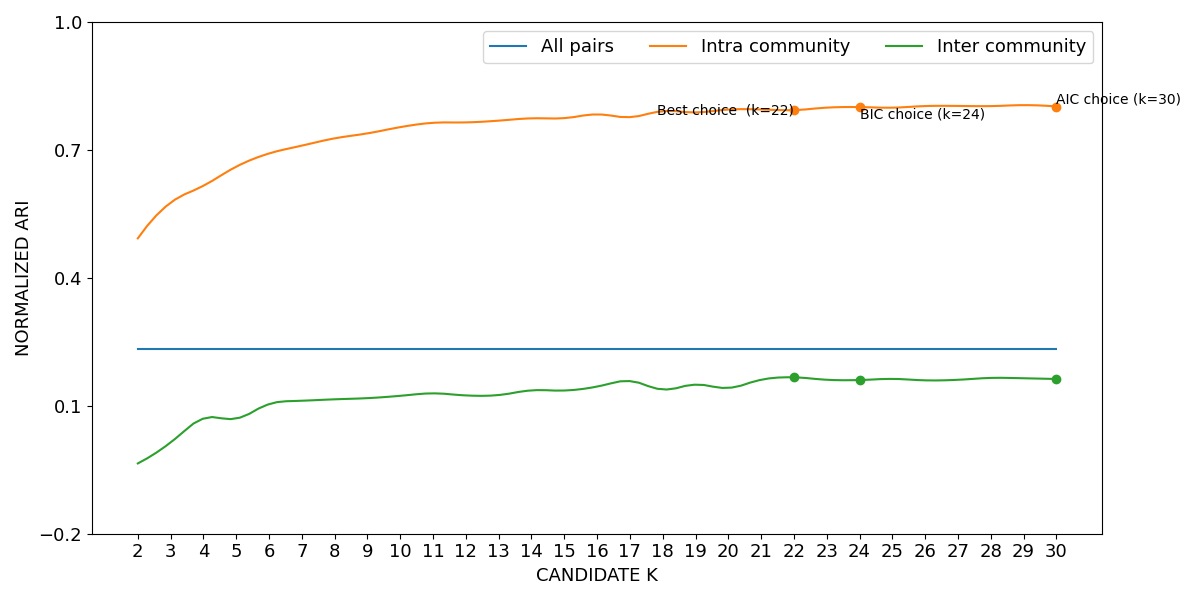

Values plotted in this chart, from the file beside it:
curve, all_pairs, k=2|intra_community, k=3|intra_community, k=4|intra_community, k=5|intra_community, k=6|intra_community, k=7|intra_community, k=8|intra_community, k=9|intra_community, k=10|intra_community, k=11|intra_community, k=12|intra_community, k=13|intra_community, k=14|intra_community, k=15|intra_community, k=16|intra_community, k=17|intra_community, k=18|intra_community, k=19|intra_community, k=20|intra_community, k=21|intra_community, k=22|intra_community, k=23|intra_community
lower, 0.2317, 0.4917, 0.5753, 0.6148, 0.6597, 0.6905, 0.7089, 0.7261, 0.7379, 0.7525, 0.7626, 0.7637, 0.7678, 0.7732, 0.7737, 0.7824, 0.7758, 0.79, 0.7871, 0.794, 0.794, 0.7923, 0.7984
mean, 0.2325, 0.4927, 0.5764, 0.6161, 0.6608, 0.6917, 0.7101, 0.7272, 0.7388, 0.7535, 0.7636, 0.7646, 0.7687, 0.7741, 0.7746, 0.7833, 0.7769, 0.7908, 0.788, 0.7947, 0.7949, 0.7933, 0.7992
upper, 0.2334, 0.4937, 0.5774, 0.6173, 0.6619, 0.6929, 0.7113, 0.7282, 0.7398, 0.7545, 0.7645, 0.7654, 0.7696, 0.775, 0.7755, 0.7842, 0.778, 0.7916, 0.7889, 0.7955, 0.7957, 0.7944, 0.8
